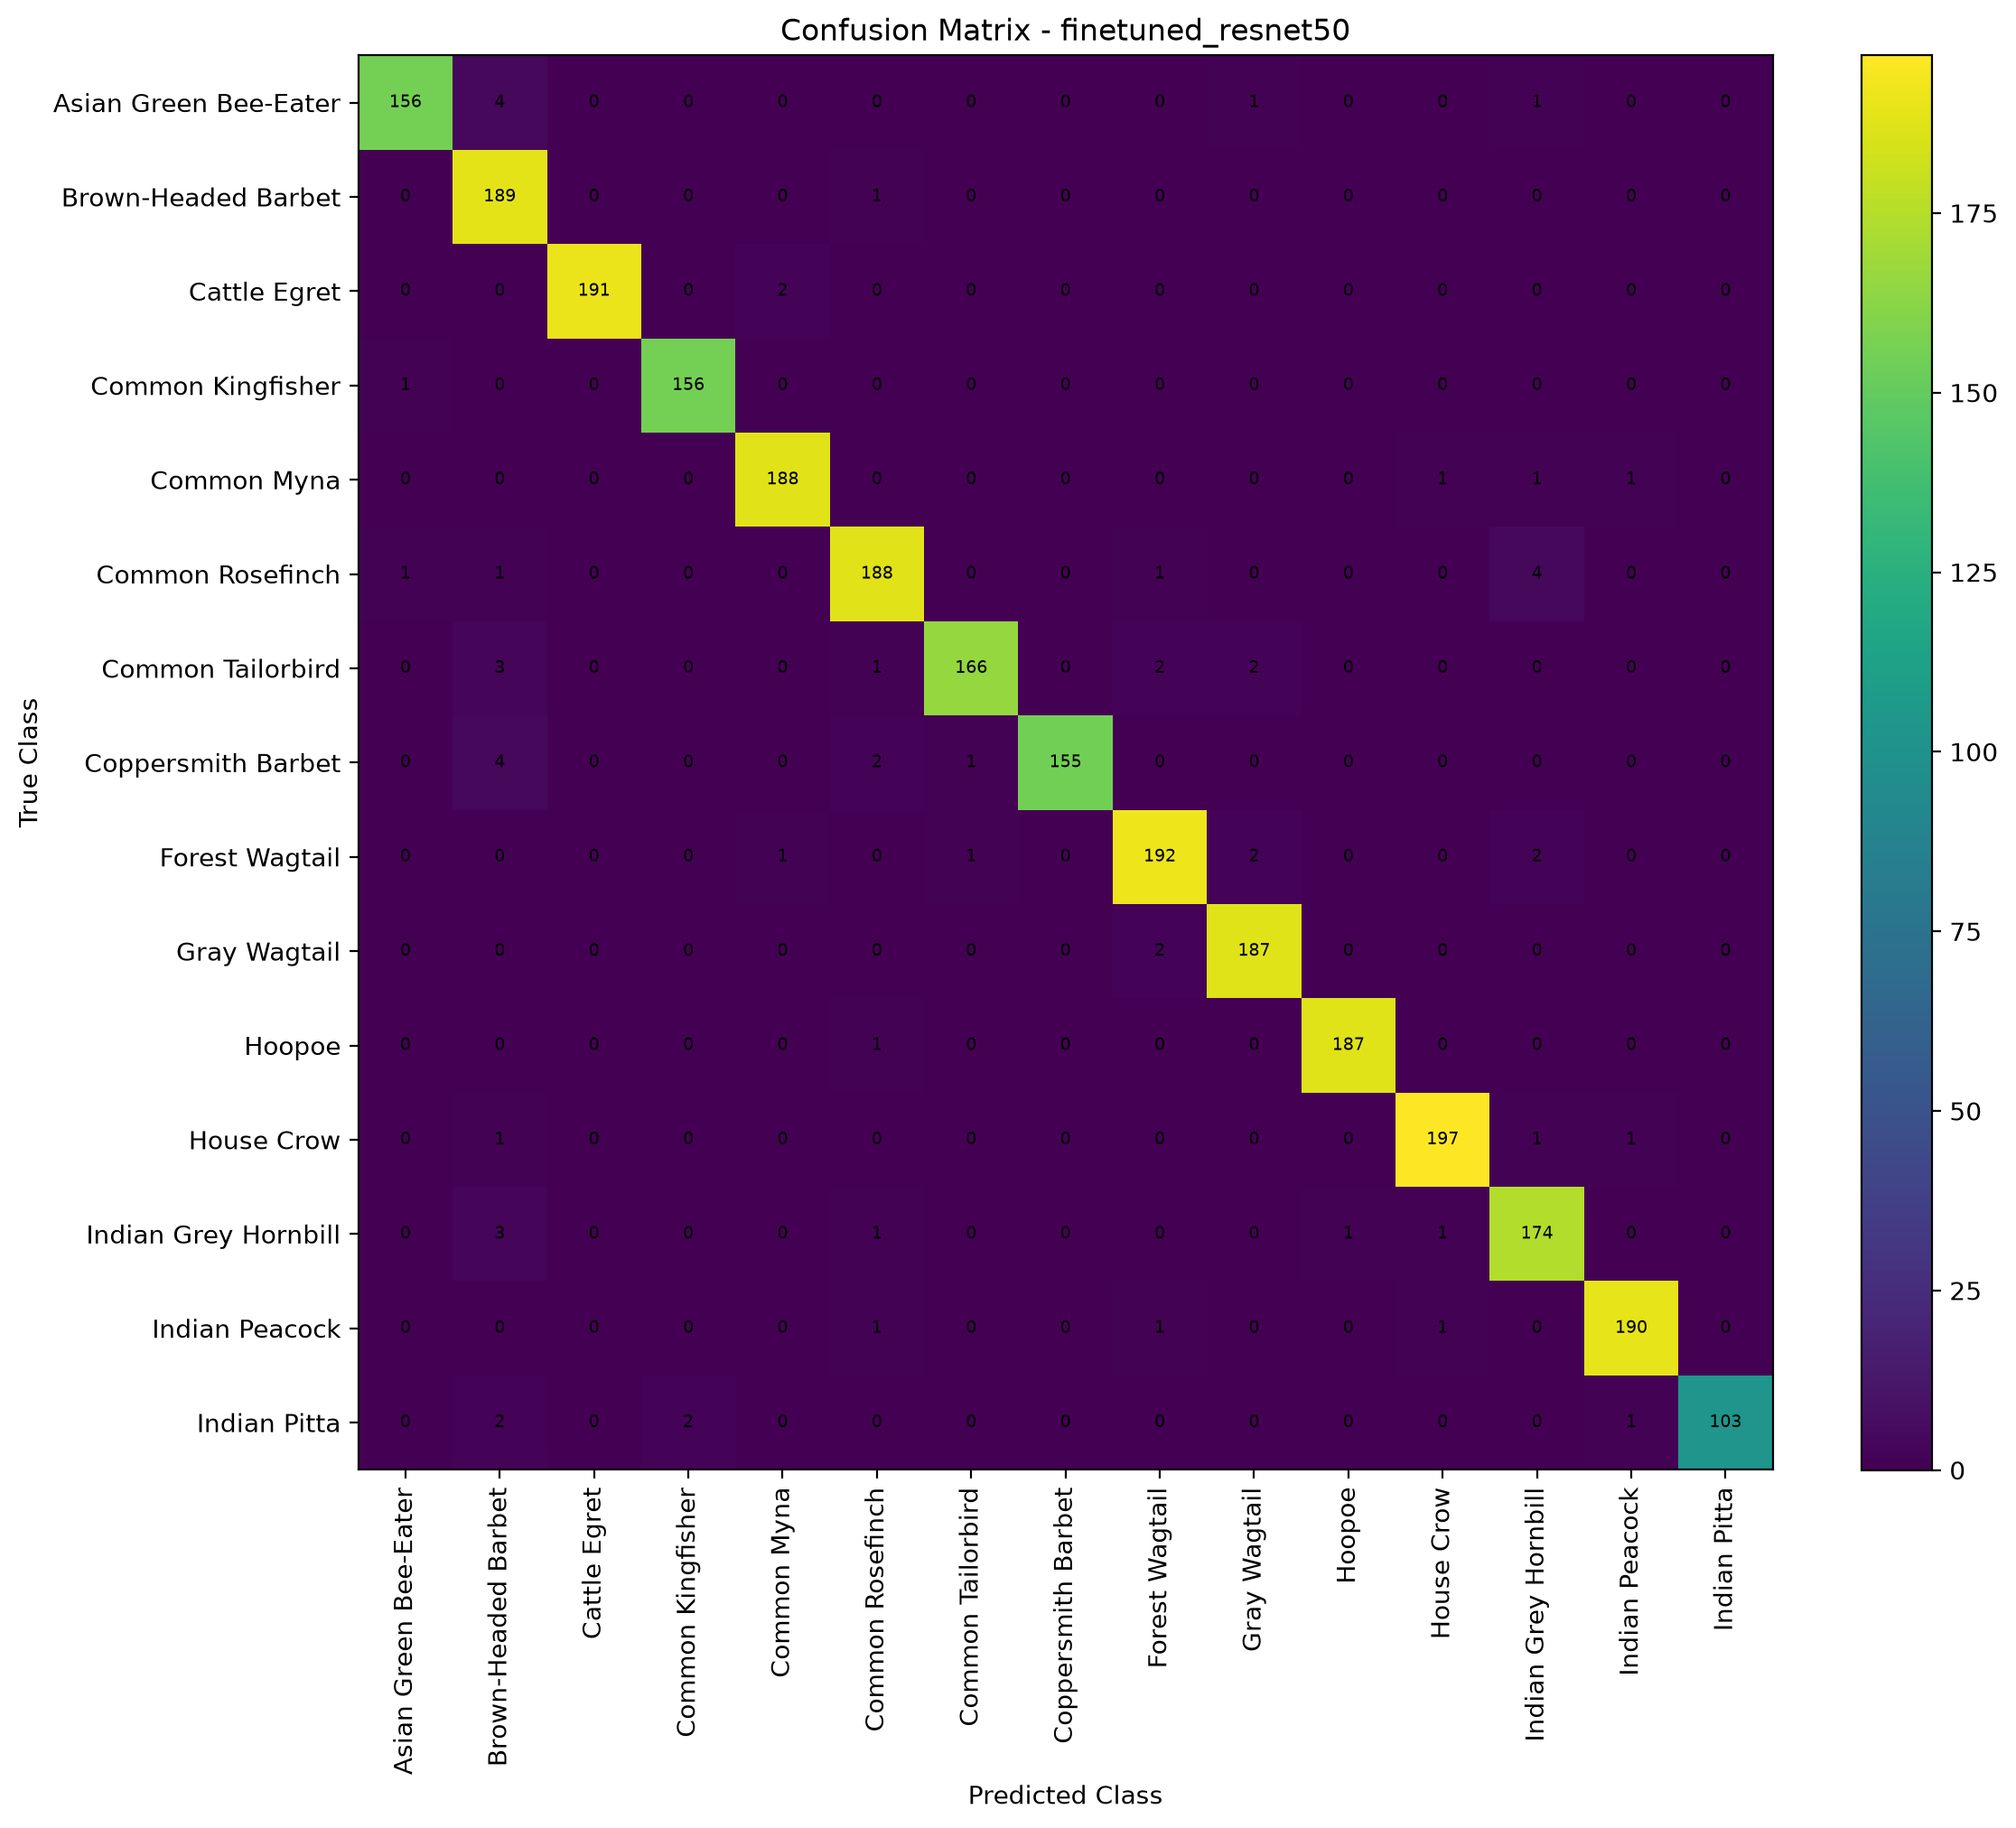

The file beside this chart, header and first rows:
156, 4, 0, 0, 0, 0, 0, 0, 0, 1, 0, 0, 1, 0, 0
0, 189, 0, 0, 0, 1, 0, 0, 0, 0, 0, 0, 0, 0, 0
0, 0, 191, 0, 2, 0, 0, 0, 0, 0, 0, 0, 0, 0, 0
1, 0, 0, 156, 0, 0, 0, 0, 0, 0, 0, 0, 0, 0, 0
0, 0, 0, 0, 188, 0, 0, 0, 0, 0, 0, 1, 1, 1, 0
1, 1, 0, 0, 0, 188, 0, 0, 1, 0, 0, 0, 4, 0, 0
0, 3, 0, 0, 0, 1, 166, 0, 2, 2, 0, 0, 0, 0, 0
0, 4, 0, 0, 0, 2, 1, 155, 0, 0, 0, 0, 0, 0, 0
0, 0, 0, 0, 1, 0, 1, 0, 192, 2, 0, 0, 2, 0, 0
0, 0, 0, 0, 0, 0, 0, 0, 2, 187, 0, 0, 0, 0, 0
0, 0, 0, 0, 0, 1, 0, 0, 0, 0, 187, 0, 0, 0, 0
0, 1, 0, 0, 0, 0, 0, 0, 0, 0, 0, 197, 1, 1, 0
0, 3, 0, 0, 0, 1, 0, 0, 0, 0, 1, 1, 174, 0, 0
0, 0, 0, 0, 0, 1, 0, 0, 1, 0, 0, 1, 0, 190, 0
0, 2, 0, 2, 0, 0, 0, 0, 0, 0, 0, 0, 0, 1, 103
